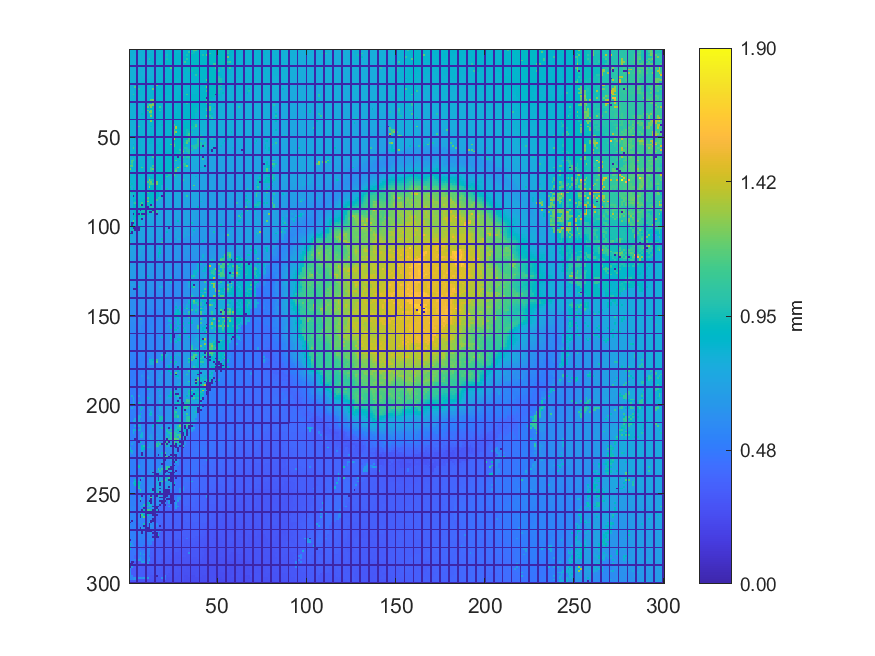

Source data for this figure (header and first rows):
0.80703064390518, 0.816402375159193, 0.819384006708173, 0.820053606635517, 0, 0.813837798545038, 0.810696103268406, 0.811946378829953, 0.812925435297423, 0, 0.822520366527217, 0.82339982778637, 0.820626279083337, 0.823583011830239, 0, 0.821111805723881, 0.820916172278973, 0.840908131862683, 0.839140316915062, 0, 0.841424782005825, 0.841937875177243, 0.845399697909178, 0.858316840730678
0.807, 0.817, 0.817, 0.808, 0, 0.8092, 0.8075, 0.8082, 0.8252, 0, 0.8222, 0.8215, 0.8217, 0.8227, 0, 0.8435, 0.8438, 0.8365, 0.837, 0, 0.8419, 0.8405, 0.8566, 0.857
0.815, 0.8165, 0.8167, 0.8045, 0, 0.8022, 0.8044, 0.8088, 0.8248, 0, 0.8283, 0.8291, 0.8289, 0.8328, 0, 0.8348, 0.8369, 0.8372, 0.8371, 0, 0.8391, 0.8367, 0.8571, 0.8579
0.8139, 0.8147, 0.7991, 0.8018, 0, 0.801, 0.8019, 0.8182, 0.8202, 0, 0.8265, 0.8264, 0.832, 0.8316, 0, 0.8375, 0.8355, 0.8349, 0.8392, 0, 0.8368, 0.9519, 0.8633, 0.8592
0.8132, 0.8138, 0.7999, 0.8006, 0, 0.8016, 0.8031, 0.8141, 0.816, 0, 0.8161, 0.8283, 0.8317, 0.832, 0, 0.8357, 0.8323, 0.8338, 0.8394, 0, 0.8359, 0.8359, 0.8608, 0.8609
0.8133, 0.8017, 0.8, 0.7992, 0, 0.8065, 0.8064, 0.8096, 0.8122, 0, 0.8108, 0.9887, 0.84, 0.8397, 0, 0.83, 0.8292, 0.8319, 0.8371, 0, 0.8354, 0.9487, 0.8671, 0.8614
0.8133, 0.8067, 0.7995, 0.8009, 0, 0.8051, 0.807, 0.8082, 0.8089, 0, 0.8051, 0.8688, 0.8376, 0.836, 0, 0.8265, 0.8272, 0.8292, 0.8446, 0, 0.84, 0.8672, 0.8684, 0.869
0.8107, 0.8002, 0.7988, 0.8038, 0, 0.8056, 0.8073, 0.8073, 0.8051, 0, 0.8042, 0.8045, 0.8079, 0.8547, 0, 0.8241, 0.8242, 0.8282, 0.8437, 0, 0.8348, 0.8903, 0.8635, 0.8622
0.8015, 0.8006, 0.8011, 0.8035, 0, 0.8051, 0.807, 0.8077, 0.8006, 0, 0.8024, 0.8041, 0.8037, 0.8079, 0, 0.8192, 0.8167, 0.8943, 0.8411, 0, 0.8346, 0.8565, 0.8568, 0.8724
0, 0, 0, 0, 0, 0, 0, 0, 0, 0, 0, 0, 0, 0, 0, 0, 0, 0, 0, 0, 0, 0, 0, 0
0.7986, 0.801, 0.8033, 0.8039, 0, 0.8072, 0.8081, 0.8076, 0.8006, 0, 0.8009, 0.8016, 0.8022, 0.8159, 0, 0.8147, 0.8162, 0.8257, 0.8296, 0, 0.8315, 0.8556, 0.8594, 1.143
0.8032, 0.8012, 0.8018, 0.804, 0, 0.8046, 0.8092, 0.8088, 0.8036, 0, 0.8002, 0.7969, 0.7956, 0.814, 0, 0.8146, 0.8222, 0.8314, 0.8286, 0, 0.8539, 0.8522, 0.8417, 0.8416
0.8038, 0.8033, 0.8032, 0.8034, 0, 0.8031, 0.8103, 0.8102, 0.8038, 0, 0.8032, 0.7935, 0.7984, 0.8131, 0, 0.8141, 0.8204, 0.8306, 0.8302, 0, 0.8533, 0.8441, 0.8442, 0.8467
0.8013, 0.8045, 0.8022, 0.8026, 0, 0.8041, 0.8118, 0.8045, 0.8039, 0, 0.8025, 0.7942, 0.7947, 0.8111, 0, 0.8138, 0.8323, 0.8297, 0.8262, 0, 0.8253, 0.844, 0.8442, 0.8467
0.8011, 0.8003, 0.8007, 0.8026, 0, 0.8033, 0.8124, 0.8062, 0.8045, 0, 0.8025, 0.7984, 0.7999, 0.8102, 0, 0.8104, 0.8298, 0.8286, 0.8232, 0, 0.8239, 0.8443, 0.8439, 0.8452
0.8022, 0.8016, 0.8028, 0.8036, 0, 0.8049, 0.8134, 0.8077, 0.8059, 0, 0.8044, 0.8007, 0.8141, 0.8131, 0, 0.8152, 0.8329, 0.8318, 0.8242, 0, 0.8237, 0.8415, 0.844, 0.8452
0.7944, 0.8033, 0.8054, 0.8054, 0, 0.8142, 0.8137, 0.8095, 0.8113, 0, 0.8087, 0.812, 0.8202, 0.8141, 0, 0.8146, 0.8338, 0.8333, 0.8239, 0, 0.9031, 0.8416, 0.8423, 0.8456
0.8059, 0.8036, 0.8039, 0.8062, 0, 0.8146, 0.8142, 0.8133, 0.8112, 0, 0.827, 0.8221, 0.8209, 0.8175, 0, 0.8179, 0.8426, 0.8401, 0.8308, 0, 0.8431, 0.8439, 0.8432, 0.852
0.806, 0.8071, 0.8044, 0.8131, 0, 0.8117, 0.8192, 0.8307, 0.8306, 0, 0.8269, 0.8284, 0.8239, 0.8244, 0, 0.8415, 0.8434, 0.8382, 0.8388, 0, 0.8464, 0.8428, 0.8432, 0.849
0, 0, 0, 0, 0, 0, 0, 0, 0, 0, 0, 0, 0, 0, 0, 0, 0, 0, 0, 0, 0, 0, 0, 0
0.8047, 0.8042, 0.8057, 0.8122, 0, 0.8242, 0.8305, 0.8302, 0.8348, 0, 0.8347, 0.8296, 0.8245, 0.8253, 0, 1.206, 0.8397, 0.8452, 0.8425, 0, 0.8501, 0.8436, 0.8428, 0.8471
0.8039, 0.8039, 0.8105, 1.119, 0, 0.8336, 0.8331, 0.8323, 0.8324, 0, 0.8364, 0.8338, 0.8291, 0.8325, 0, 0.8513, 0.8477, 0.8462, 0.8443, 0, 0.8544, 0.8449, 0.8462, 0.8469
0.8056, 0.8061, 0.8095, 0.8177, 0, 0.9862, 0.8331, 0.83, 0.8295, 0, 0.8353, 0.8354, 0.8324, 1.207, 0, 0.8525, 0.8526, 0.8551, 0.8625, 0, 0.85, 0.847, 0.8461, 0.8516
0.8039, 0.8065, 0.8064, 0.8412, 0, 0.8408, 0.8383, 0.8311, 0.832, 0, 0.8358, 0.8333, 0.8315, 0.8386, 0, 0.8449, 0.8434, 0.8545, 0.8605, 0, 0.8474, 0.8482, 0.8481, 0.8497
0.8036, 0.8055, 0.8059, 0.8239, 0, 0.8415, 0.8331, 0.8301, 0.8322, 0, 0.8321, 0.8309, 0.831, 0.8381, 0, 0.847, 0.84, 0.8512, 0.8529, 0, 0.8544, 0.8466, 0.8472, 0.8475
0.8032, 0.8037, 1.072, 0.8291, 0, 0.8332, 0.8338, 0.8254, 0.8312, 0, 0.8321, 0.8321, 0.8323, 0.8451, 0, 0.8387, 0.8382, 0.8519, 0.8513, 0, 0.8537, 0.8456, 0.8455, 0.8426
0.8037, 0.8086, 0.8226, 0.8268, 0, 0.8328, 0.819, 0.8192, 0.824, 0, 0.8224, 0.8334, 0.8336, 0.8443, 0, 0.8447, 0.8394, 0.8518, 0.8517, 0, 0.8443, 0.8424, 0.8444, 0.8442
0.8082, 0.813, 0.8131, 0.8247, 0, 0.8265, 0.8171, 0.8173, 0.8343, 0, 0.8341, 0.8337, 0.8333, 0.8486, 0, 0.8512, 0.8507, 0.8518, 0.8516, 0, 0.8421, 0.8417, 0.8413, 0.8387
0.8007, 0.812, 0.8167, 0.8213, 0, 0.8204, 0.8155, 0.8162, 0.8322, 0, 0.8335, 0.8353, 1.188, 1.244, 0, 0.8562, 0.8535, 0.8568, 0.8431, 0, 0.8425, 0.8415, 0.8425, 0.8354
0, 0, 0, 0, 0, 0, 0, 0, 0, 0, 0, 0, 0, 0, 0, 0, 0, 0, 0, 0, 0, 0, 0, 0
0.8111, 0.8114, 0.8193, 0.8201, 0, 0.8165, 0.8136, 0.8143, 0.8328, 0, 0.8341, 0.8411, 0.8453, 1.225, 0, 0.8581, 0.8589, 0.8604, 0.839, 0, 0.8391, 0.8406, 0.8409, 0.8367
0.8081, 0.8108, 0.8159, 0.8168, 0, 0.8143, 0.8139, 0.8151, 0.8362, 0, 0.9868, 1.223, 1.255, 1.256, 0, 0.8728, 0.8699, 0.8635, 0.8423, 0, 0.8399, 0.8393, 0.8439, 0.8381
0.8077, 0.8101, 0.8158, 0.817, 0, 0.8119, 0.8126, 0.8136, 0.89, 0, 1.182, 0.8584, 1.245, 0.878, 0, 0.8782, 0.8732, 1.102, 0.8395, 0, 0.8405, 0.8405, 0.8447, 0.8398
0.8009, 0.8141, 0.8142, 0.8166, 0, 0.8103, 0.8122, 0.8132, 0.8904, 0, 0.8855, 0.8641, 0.8748, 0.8748, 0, 0.8777, 0.8774, 0.8661, 0.8441, 0, 0.8408, 0.8432, 0.8439, 0.8409
0.8043, 0.8129, 0.8116, 0.8112, 0, 0.8099, 0.8136, 0.8139, 0.84, 0, 1.184, 0.8671, 1.259, 0.875, 0, 0.8753, 0.8603, 1.004, 0.8408, 0, 0.8408, 0.8412, 0.8431, 0.8414
0.8032, 0.8134, 0.8115, 0.8109, 0, 0.8084, 0.8111, 0.8201, 0.8419, 0, 0.844, 1.262, 1.259, 0.8687, 0, 0.8689, 0.8575, 0.8545, 0.8408, 0, 0.8399, 0.8442, 0.8442, 0.8409
0.8047, 0.8111, 0.8112, 0.8075, 0, 0.8085, 0.811, 0.8954, 0.8414, 0, 0.8418, 0.9557, 1.05, 0.8611, 0, 0.8593, 0.8562, 0.8428, 0.8414, 0, 0.8412, 0.8444, 0.8447, 0.8438
0.8119, 0.8119, 0.8105, 0.8063, 0, 0.8061, 0.8117, 0.8368, 0.8364, 0, 0.839, 0.8433, 1.258, 0.8616, 0, 0.8623, 0.8593, 0.8397, 0.8419, 0, 0.84, 0.847, 0.849, 0.8476
0.8082, 0.8091, 0.8112, 0.8069, 0, 0.8063, 0.8134, 0.8333, 0.8328, 0, 0.8325, 0.8382, 0.8392, 0.8624, 0, 0.8617, 0.8618, 0.8412, 0.8406, 0, 0.8416, 0.8488, 0.8495, 0.849
0, 0, 0, 0, 0, 0, 0, 0, 0, 0, 0, 0, 0, 0, 0, 0, 0, 0, 0, 0, 0, 0, 0, 0
0.8079, 0.8075, 0.8076, 0.8049, 0, 0.8107, 0.829, 0.8292, 0.8305, 0, 0.8258, 0.829, 1.272, 0.852, 0, 0.8545, 0.8483, 0.8385, 0.8381, 0, 0.8421, 0.847, 0.8475, 0.8482
0.8068, 0.8064, 0.8048, 0.8043, 0, 0.8076, 0.8286, 0.8274, 0.8264, 0, 0.8245, 0.8249, 0.8378, 0.8465, 0, 0.8633, 0.8426, 0.8368, 0.8374, 0, 0.84, 0.8458, 0.8448, 0.8476
0.8075, 0.8073, 0.8063, 0.8054, 0, 0.8082, 0.8275, 0.8285, 0.8214, 0, 0.8211, 0.8227, 0.8269, 0.8454, 0, 0.8452, 0.8382, 0.8356, 0.9054, 0, 0.8403, 0.8433, 0.8441, 0.8453
0.8074, 0.807, 0.8028, 0.8025, 0, 1.068, 0.8261, 0.8263, 0.8211, 0, 0.8197, 0.8194, 0.8902, 0.8381, 0, 0.8379, 0.8317, 0.8302, 0.8319, 0, 0.8411, 0.8413, 0.8415, 0.861
0.807, 0.8073, 0.8011, 0.8015, 0, 0.8277, 0.8266, 0.8257, 0.8186, 0, 0.8184, 0.8217, 0.8266, 0.8358, 0, 0.8353, 0.8328, 0.8296, 0.8298, 0, 0.8405, 0.8409, 0.8411, 0.841
0.8041, 0.8046, 0.7979, 0.7964, 0, 0.8258, 0.8277, 0.8265, 0.8187, 0, 0.818, 0.8223, 0.8356, 0.835, 0, 0.835, 0.8286, 0.8283, 0.832, 0, 0.8407, 0.84, 0.841, 0.8597
0.8037, 0.8052, 0.7982, 0.7981, 0, 0.8258, 0.8258, 0.8237, 0.819, 0, 0.8165, 0.8225, 0.8341, 0.8337, 0, 0.8333, 0.8291, 0.8286, 0.8349, 0, 0.8443, 0.8415, 0.8421, 0.8444
0.8036, 0.798, 0.7984, 0.7995, 0, 0.8276, 0.8269, 0.8254, 0.8179, 0, 0.8176, 0.8224, 0.8383, 0.8357, 0, 0.8354, 0.8307, 0.8312, 0.8441, 0, 0.8439, 0.8425, 0.8417, 0.8605
0.8017, 0.8022, 0.7991, 0.7987, 0, 0.8265, 0.826, 0.8203, 0.8179, 0, 0.8178, 0.8217, 0.8375, 0.8354, 0, 0.8315, 0.8314, 0.8324, 0.8418, 0, 0.8441, 0.8437, 0.8424, 0.8473
0, 0, 0, 0, 0, 0, 0, 0, 0, 0, 0, 0, 0, 0, 0, 0, 0, 0, 0, 0, 0, 0, 0, 0
0.8025, 0.7994, 0.7986, 0.878, 0, 0.8251, 0.825, 0.8177, 0.8165, 0, 0.8178, 0.8414, 0.8406, 0.8325, 0, 0.8308, 0.8304, 0.8326, 0.8332, 0, 0.8445, 0.8438, 0.8442, 0.8507
0.8018, 0.7994, 0.8, 0.8176, 0, 0.8252, 0.8251, 0.8162, 0.8168, 0, 0.8186, 0.8409, 0.8402, 0.8304, 0, 0.8284, 0.8283, 0.8326, 0.8469, 0, 0.8445, 0.8447, 0.844, 0.8475
0.7897, 0.79, 0.7906, 0.8187, 0, 0.8256, 0.8249, 0.8147, 0.8145, 0, 0.8196, 0.8549, 0.8325, 0.8238, 0, 0.8238, 0.8318, 0.8481, 0.8472, 0, 0.847, 0.8455, 0.8457, 0.8486
0.7995, 0.7986, 0.8662, 0.8218, 0, 0.8219, 0.8224, 0.8138, 0.8145, 0, 0.82, 0.8296, 0.8209, 0.8208, 0, 0.8483, 0.8348, 0.8467, 0.8474, 0, 0.8476, 0.8463, 0.8501, 1.149
0.798, 0.8005, 0.8014, 0.8223, 0, 0.8234, 0.8225, 0.8158, 0.8138, 0, 0.8188, 0.8168, 0.816, 0.82, 0, 0.8512, 0.8489, 0.8419, 0.8485, 0, 0.8506, 0.8499, 0.8502, 0.8519
0.7981, 0.7979, 1.098, 0.8249, 0, 0.8243, 0.8251, 0.8112, 0.8132, 0, 0.8152, 0.8166, 0.8104, 0.8112, 0, 0.8505, 0.8385, 0.8413, 0.8481, 0, 0.848, 0.8484, 0.8498, 0.847
0.7979, 0.7969, 0.8171, 0.823, 0, 0.8238, 0.8236, 0.809, 0.8141, 0, 0.8155, 0.8146, 0.8107, 0.812, 0, 0.8344, 0.8367, 0.8478, 0.8494, 0, 0.8488, 0.8512, 0.8508, 0.8639
0.7963, 0.796, 0.8732, 0.8244, 0, 0.8245, 0.8245, 0.8152, 0.8138, 0, 0.8146, 0.8122, 0.8116, 0.8179, 0, 0.8354, 0.8369, 0.8487, 0.852, 0, 0.851, 0.8517, 0.852, 0.8663
0.798, 0.7982, 0.8194, 0.8243, 0, 0.8245, 0.8161, 0.8155, 0.8186, 0, 0.8172, 0.8111, 0.8103, 0.8166, 0, 0.8505, 0.8442, 0.8469, 0.8507, 0, 0.8494, 0.8531, 0.8522, 0.8696
0, 0, 0, 0, 0, 0, 0, 0, 0, 0, 0, 0, 0, 0, 0, 0, 0, 0, 0, 0, 0, 0, 0, 0
0.7982, 0.8017, 0.8457, 0.8277, 0, 0.826, 0.8168, 0.8174, 0.8251, 0, 0.8137, 0.8131, 0.813, 1.091, 0, 0.8382, 0.838, 0.8514, 0.8515, 0, 0.849, 0.851, 0.8521, 0.8599
... 239 more rows
